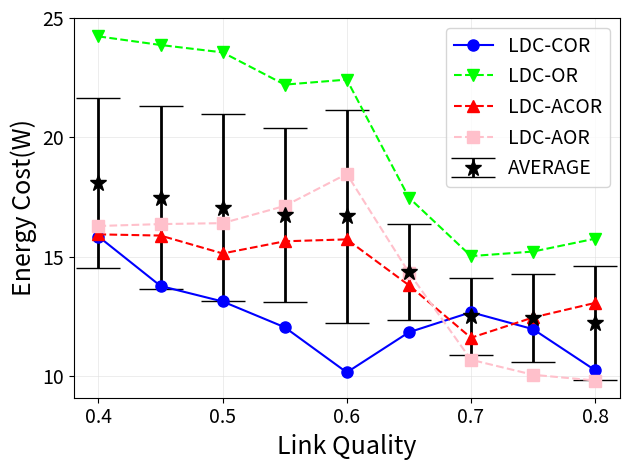

Write the Python code that produced this figure. (Note: this script raises an exception after producing the figure.)
import matplotlib.pyplot as plt
import numpy as np

y1 = [15.85, 13.78, 13.13, 12.05, 10.16, 11.84, 12.68, 11.97, 10.25]
y2 = [24.23, 23.87, 23.56, 22.21, 22.42, 17.48, 15.03, 15.22, 15.76]
y3 = [15.94, 15.89, 15.14, 15.65, 15.73, 13.81, 11.61, 12.46, 13.07]
y4 = [16.29, 16.37, 16.41, 17.13, 18.47, 14.34, 10.69, 10.06, 9.82]
x = [0.4, 0.45, 0.5, 0.55, 0.6, 0.65, 0.7, 0.75, 0.8]

arr = np.array([y1, y2, y3, y4])
mean = np.mean(arr, axis=0)
std = np.std(arr, axis=0)

plt.errorbar(x, mean, yerr=std, fmt="*", color="black", ecolor='black', elinewidth=2, capsize=16, markersize=12)
plt.plot(x, y1, 'bo-', markersize=8)
plt.plot(x, y2, 'gv--', color='#00FF00', markersize=8)
plt.plot(x, y3, 'r^--', markersize=8)
plt.plot(x, y4, 'ks--', color='pink', markersize=8)
plt.xticks([0.4, 0.5, 0.6, 0.7, 0.8], fontsize='14')
plt.yticks([10, 15, 20, 25], fontsize='14')
plt.grid(linewidth=0.4, color='#DFDFDF')
plt.xlabel('Link Quality', fontsize=18)
plt.ylabel('Energy Cost(W)', fontsize=18)
plt.legend(['LDC-COR', 'LDC-OR', 'LDC-ACOR', 'LDC-AOR', 'AVERAGE'], loc='upper right', fontsize=14)

plt.tight_layout()
plt.savefig('./eps/figure7c.eps', dpi=600, format='eps')
plt.show()